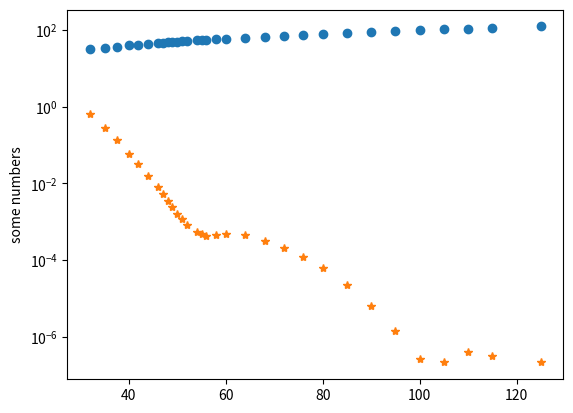

Generate this figure with matplotlib:
import scipy.constants as sc
import matplotlib.pyplot as plt

def spr(e,theta,x):
    return x

c = sc.c
m = sc.m_e
E = 250e6*sc.eV
eV = sc.eV

E = 250e6*eV
X = [1,1,1]
theta = [32.0, 35.0, 37.5, 40.0, 42.0, 44.0, 46.0, 47.0, 48.0, 49.0, 50.0, 51.0, 52.0, 54.0, 55.0, 56.0, 58.0, 60.0,
         64.0, 68.0, 72.0, 76.0, 80.0, 85.0, 90.0, 95.0, 100.0, 105.0, 110.0, 115.0, 125.0]
sigma = [6.34E-1, 2.77E-1, 1.40E-1, 5.89E-2, 3.25E-2, 1.61E-2, 7.95E-3, 5.32E-3, 3.46E-3, 2.40E-3, 1.62E-3,
               1.19E-3, 8.27E-4, 5.38E-4, 4.71E-4, 4.32E-4, 4.50E-4, 4.82E-4, 4.54E-4, 3.24E-4, 2.11E-4, 1.18E-4,
               6.12E-5, 2.23E-5, 6.50E-6, 1.42E-6, 2.70E-7, 2.13E-7, 3.92E-7, 3.13E-7, 2.21E-7]

test = []
for x in range(len(theta)):
    test.append(spr(1,2,theta[x]))
print(test)
plt.plot(theta,test,"o")
plt.plot(theta,sigma,"*")
plt.yscale('log')
plt.ylabel('some numbers')
plt.show()